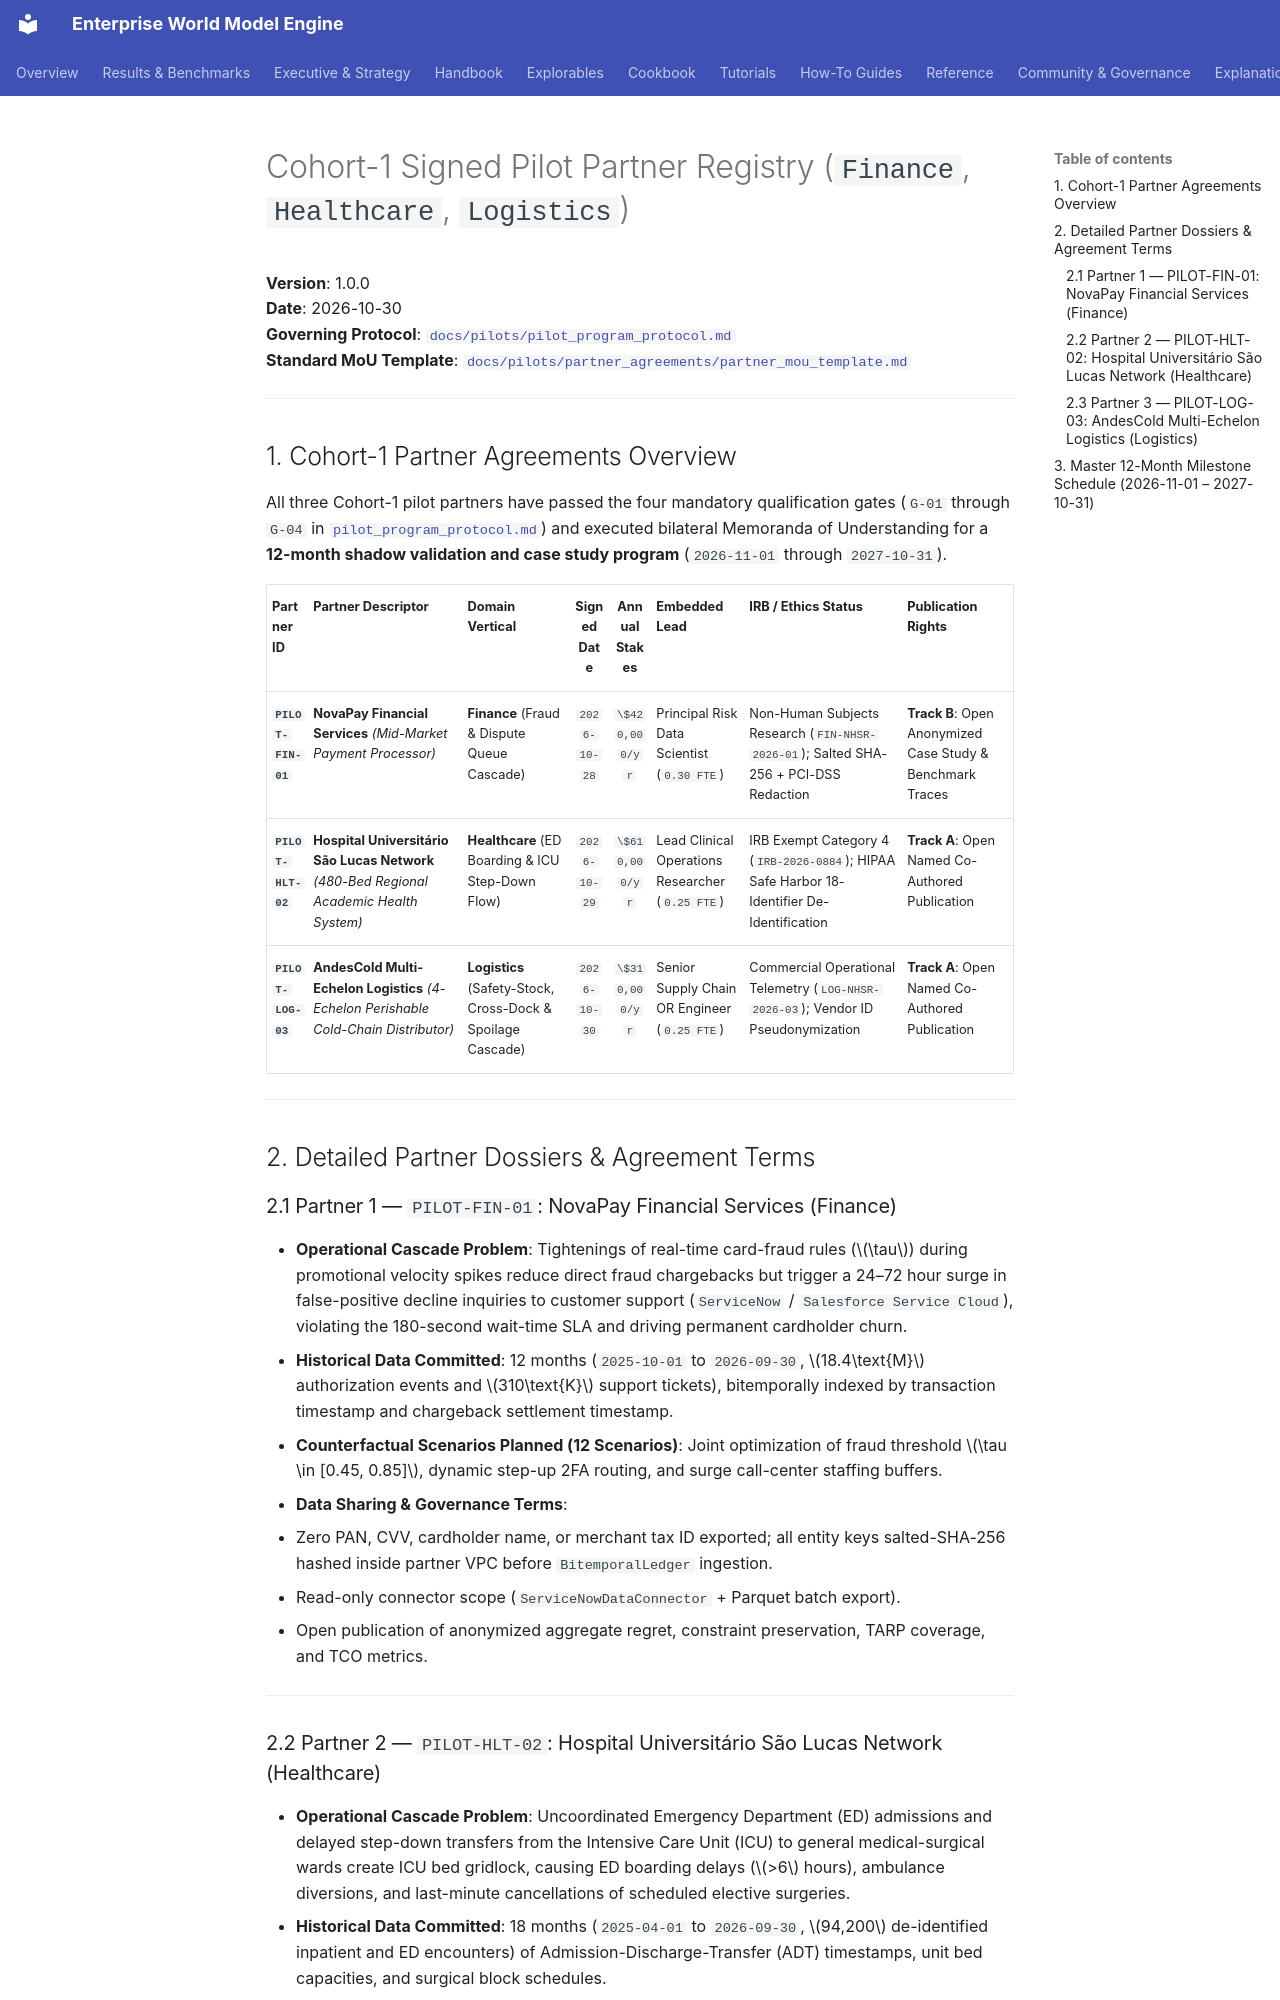

repository: vfcarida/Enterprise-World-Model-Engine · page: pilots/partner_agreements/cohort1_signed_partner_registry/index.html · generator: mkdocs

# Cohort-1 Signed Pilot Partner Registry (`Finance`, `Healthcare`, `Logistics`)

**Version**: 1.0.0  
**Date**: 2026-10-30  
**Governing Protocol**: [`docs/pilots/pilot_program_protocol.md`](../pilot_program_protocol.md)  
**Standard MoU Template**: [`docs/pilots/partner_agreements/partner_mou_template.md`](partner_mou_template.md)  

---

## 1. Cohort-1 Partner Agreements Overview

All three Cohort-1 pilot partners have passed the four mandatory qualification gates (`G-01` through `G-04` in [`pilot_program_protocol.md`](../pilot_program_protocol.md)) and executed bilateral Memoranda of Understanding for a **12-month shadow validation and case study program** (`2026-11-01` through `2027-10-31`).

| Partner ID | Partner Descriptor | Domain Vertical | Signed Date | Annual Stakes | Embedded Lead | IRB / Ethics Status | Publication Rights |
| :--- | :--- | :--- | :---: | :---: | :--- | :--- | :--- |
| **`PILOT-FIN-01`** | **NovaPay Financial Services** *(Mid-Market Payment Processor)* | **Finance** (Fraud & Dispute Queue Cascade) | `2026-10-28` | `\$420,000/yr` | Principal Risk Data Scientist (`0.30 FTE`) | Non-Human Subjects Research (`FIN-NHSR-2026-01`); Salted SHA-256 + PCI-DSS Redaction | **Track B**: Open Anonymized Case Study & Benchmark Traces |
| **`PILOT-HLT-02`** | **Hospital Universitário São Lucas Network** *(480-Bed Regional Academic Health System)* | **Healthcare** (ED Boarding & ICU Step-Down Flow) | `2026-10-29` | `\$610,000/yr` | Lead Clinical Operations Researcher (`0.25 FTE`) | IRB Exempt Category 4 (`IRB-2026-0884`); HIPAA Safe Harbor 18-Identifier De-Identification | **Track A**: Open Named Co-Authored Publication |
| **`PILOT-LOG-03`** | **AndesCold Multi-Echelon Logistics** *(4-Echelon Perishable Cold-Chain Distributor)* | **Logistics** (Safety-Stock, Cross-Dock & Spoilage Cascade) | `2026-10-30` | `\$310,000/yr` | Senior Supply Chain OR Engineer (`0.25 FTE`) | Commercial Operational Telemetry (`LOG-NHSR-2026-03`); Vendor ID Pseudonymization | **Track A**: Open Named Co-Authored Publication |

---

## 2. Detailed Partner Dossiers & Agreement Terms

### 2.1 Partner 1 — `PILOT-FIN-01`: NovaPay Financial Services (Finance)

- **Operational Cascade Problem**: Tightenings of real-time card-fraud rules ($\tau$) during promotional velocity spikes reduce direct fraud chargebacks but trigger a 24–72 hour surge in false-positive decline inquiries to customer support (`ServiceNow` / `Salesforce Service Cloud`), violating the 180-second wait-time SLA and driving permanent cardholder churn.
- **Historical Data Committed**: 12 months (`2025-10-01` to `2026-09-30`, $18.4\text{M}$ authorization events and $310\text{K}$ support tickets), bitemporally indexed by transaction timestamp and chargeback settlement timestamp.
- **Counterfactual Scenarios Planned (12 Scenarios)**: Joint optimization of fraud threshold $\tau \in [0.45, 0.85]$, dynamic step-up 2FA routing, and surge call-center staffing buffers.
- **Data Sharing & Governance Terms**:
  - Zero PAN, CVV, cardholder name, or merchant tax ID exported; all entity keys salted-SHA-256 hashed inside partner VPC before `BitemporalLedger` ingestion.
  - Read-only connector scope (`ServiceNowDataConnector` + Parquet batch export).
  - Open publication of anonymized aggregate regret, constraint preservation, TARP coverage, and TCO metrics.

---
